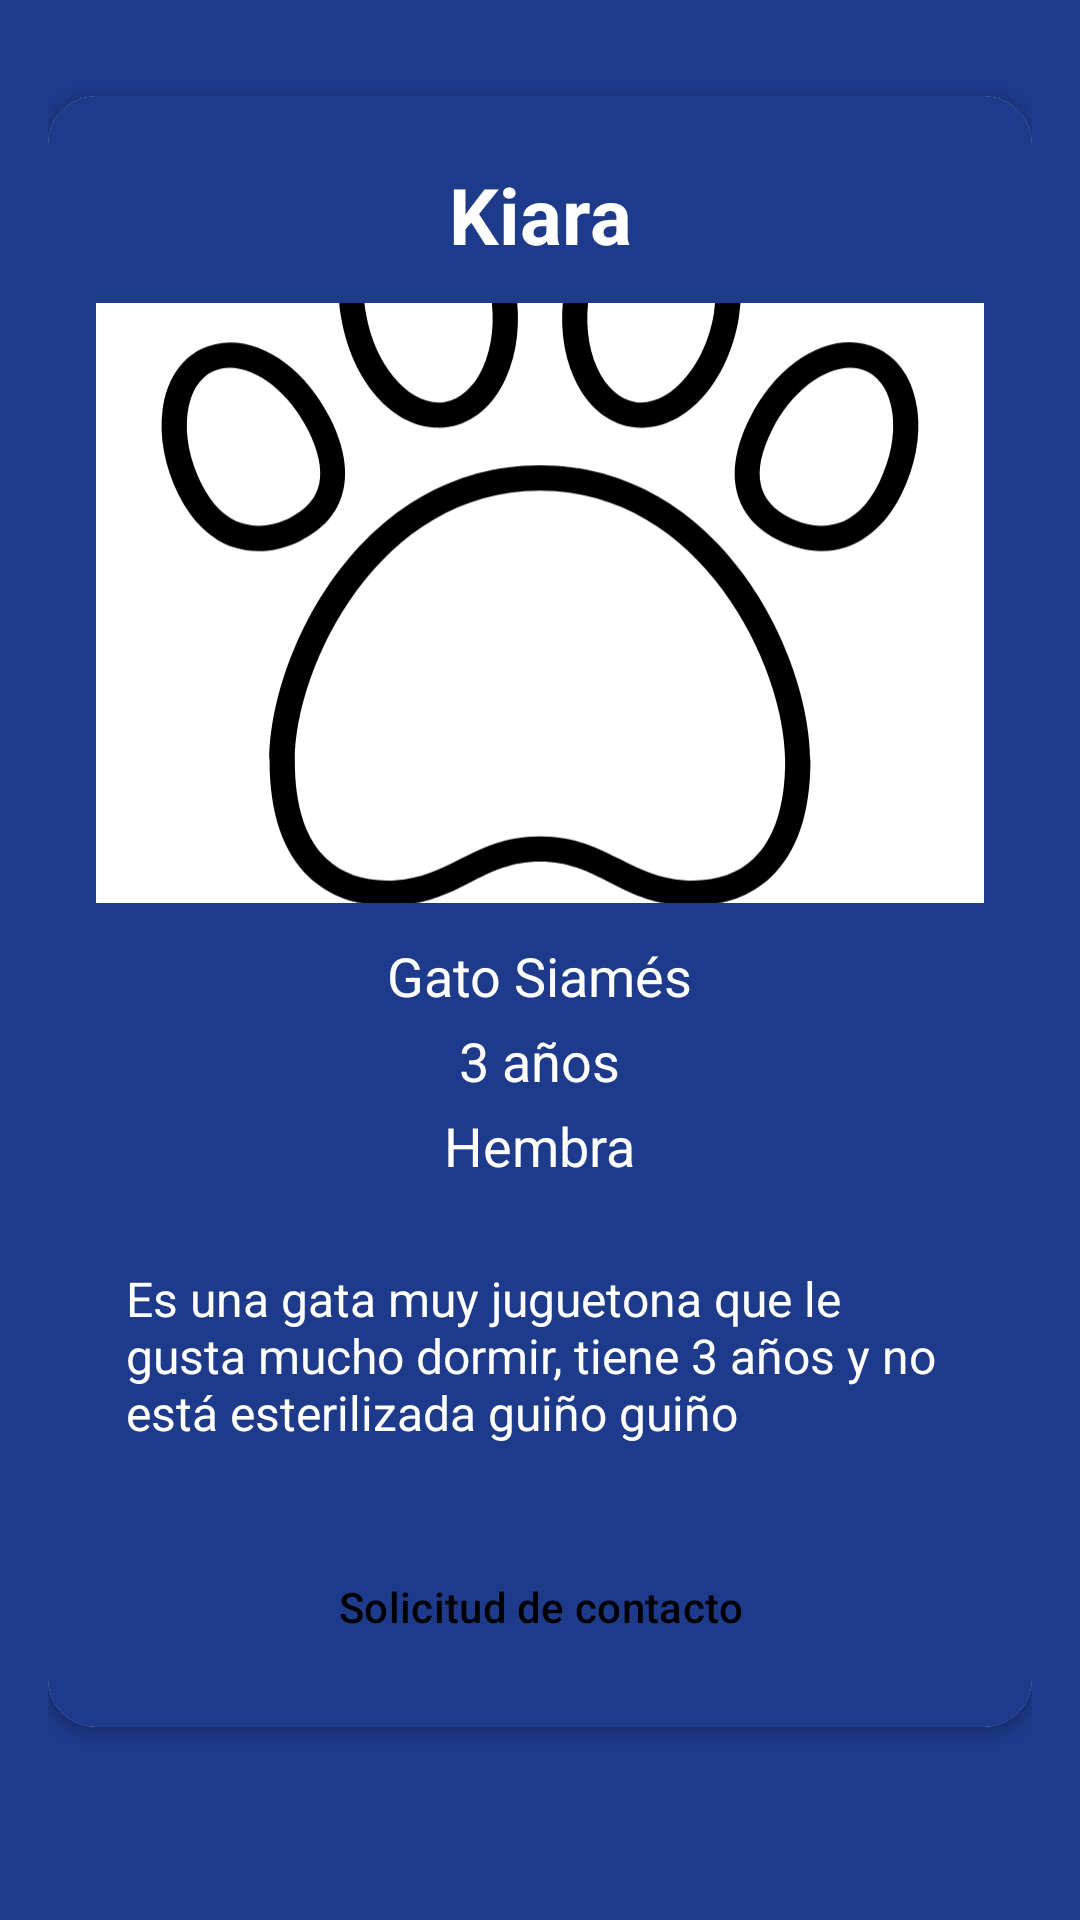

This screen was rendered from an Android layout file. Write that file and the resources it references.
<!-- AndroidManifest.xml: application theme Base.Theme.Proyecto_Ago_Dic_2024 -->
<!-- res/layout/fragment_pet_info.xml -->
<?xml version="1.0" encoding="utf-8"?>
<LinearLayout xmlns:android="http://schemas.android.com/apk/res/android"
    xmlns:app="http://schemas.android.com/apk/res-auto"
    xmlns:tools="http://schemas.android.com/tools"
    android:layout_width="match_parent"
    android:layout_height="match_parent"
    android:background="#1E3A8A"
    android:orientation="vertical"
    android:padding="16dp"
    tools:context=".PetInfoFragment">

    <androidx.cardview.widget.CardView
        android:layout_width="match_parent"
        android:layout_height="wrap_content"
        android:layout_marginTop="16dp"
        android:layout_marginBottom="16dp"
        android:padding="16dp"
        android:elevation="10dp"
        app:cardCornerRadius="16dp">

        <RelativeLayout
            android:layout_width="match_parent"
            android:layout_height="wrap_content"
            android:background="#1E3A8A"
            android:padding="16dp">

            <LinearLayout
                android:layout_width="match_parent"
                android:layout_height="wrap_content"
                android:id="@+id/tvPetNameLayout"
                android:orientation="horizontal">

                <TextView
                    android:id="@+id/tvPetName"
                    android:layout_width="match_parent"
                    android:layout_height="wrap_content"
                    android:gravity="center"
                    android:layout_alignParentTop="true"
                    android:layout_marginTop="6dp"
                    android:text="Kiara"
                    android:textColor="#FFFFFF"
                    android:textSize="26sp"
                    android:textStyle="bold" />
            </LinearLayout>

            <ImageView
                android:id="@+id/ivPetImage"
                android:layout_width="300dp"
                android:layout_height="200dp"
                android:layout_below="@+id/tvPetNameLayout"
                android:layout_centerHorizontal="true"
                android:layout_marginTop="12dp"
                android:background="@color/white"
                android:scaleType="centerCrop"
                android:src="@drawable/footprint" />

            <LinearLayout
                android:id="@+id/tvLayout"
                android:layout_width="match_parent"
                android:layout_height="wrap_content"
                android:layout_below="@id/ivPetImage"
                android:orientation="vertical"
                android:gravity="center_horizontal"
                android:elevation="10dp"
                app:cardCornerRadius="16dp"
                android:paddingTop="8dp"
                android:paddingBottom="8dp">

                
                <TextView
                    android:id="@+id/tvAnimal"
                    android:layout_width="wrap_content"
                    android:layout_height="wrap_content"
                    android:text="Gato Siamés"
                    android:textColor="#FFFFFF"
                    android:textSize="18sp"
                    android:layout_marginTop="4dp" />

                
                <TextView
                    android:id="@+id/tvAge"
                    android:layout_width="wrap_content"
                    android:layout_height="wrap_content"
                    android:text="3 años"
                    android:textColor="#FFFFFF"
                    android:textSize="18sp"
                    android:layout_marginTop="4dp" />


                <TextView
                    android:id="@+id/tvGender"
                    android:layout_width="wrap_content"
                    android:layout_height="wrap_content"
                    android:text="Hembra"
                    android:textColor="#FFFFFF"
                    android:textSize="18sp"
                    android:layout_marginTop="4dp" />

            </LinearLayout>


            
            <TextView
                android:id="@+id/tvDescription"
                android:layout_width="match_parent"
                android:layout_height="wrap_content"
                android:layout_below="@id/tvLayout"
                android:layout_marginTop="10dp"
                android:backgroundTint="#003366"
                android:padding="10dp"
                android:text="Es una gata muy juguetona que le gusta mucho dormir, tiene 3 años y no está esterilizada guiño guiño"
                android:textColor="#FFFFFF"
                android:textSize="16sp" />

            
            <Button
                android:id="@+id/btnContactRequest"
                android:layout_width="wrap_content"
                android:layout_height="wrap_content"
                android:layout_below="@id/tvDescription"
                android:layout_centerHorizontal="true"
                android:layout_marginTop="20dp"
                android:backgroundTint="#FFFF00"
                android:text="Solicitud de contacto"
                android:textColor="#000000" />
        </RelativeLayout>
    </androidx.cardview.widget.CardView>
</LinearLayout>
<!-- resources referenced by this layout -->
<resources>
  <color name="white">#FFFFFFFF</color>
  <!-- drawable footprint: vector/xml drawable (drawable, 3085 chars, omitted) -->
  <style name="Base.Theme.Proyecto_Ago_Dic_2024" parent="Theme.Material3.DayNight.NoActionBar">
          <item name="fullscreenBackgroundColor">@color/light_blue_900</item>
          <item name="fullscreenTextColor">@color/light_blue_A400</item>
          <item name="android:statusBarColor">#1E3A8A</item>
          <item name="android:navigationBarColor">#1E3A8A</item>
          <item name="buttonStyle">@style/MyButtonStyle</item>
      </style>
  <color name="light_blue_900">#FF01579B</color>
  <color name="light_blue_A400">#FF00B0FF</color>
  <style name="MyButtonStyle" parent="Widget.Material3.Button">
          <item name="android:backgroundTint">#1E3A8A</item> 
          <item name="android:textColor">#FFFFFF</item> 
      </style>
</resources>
